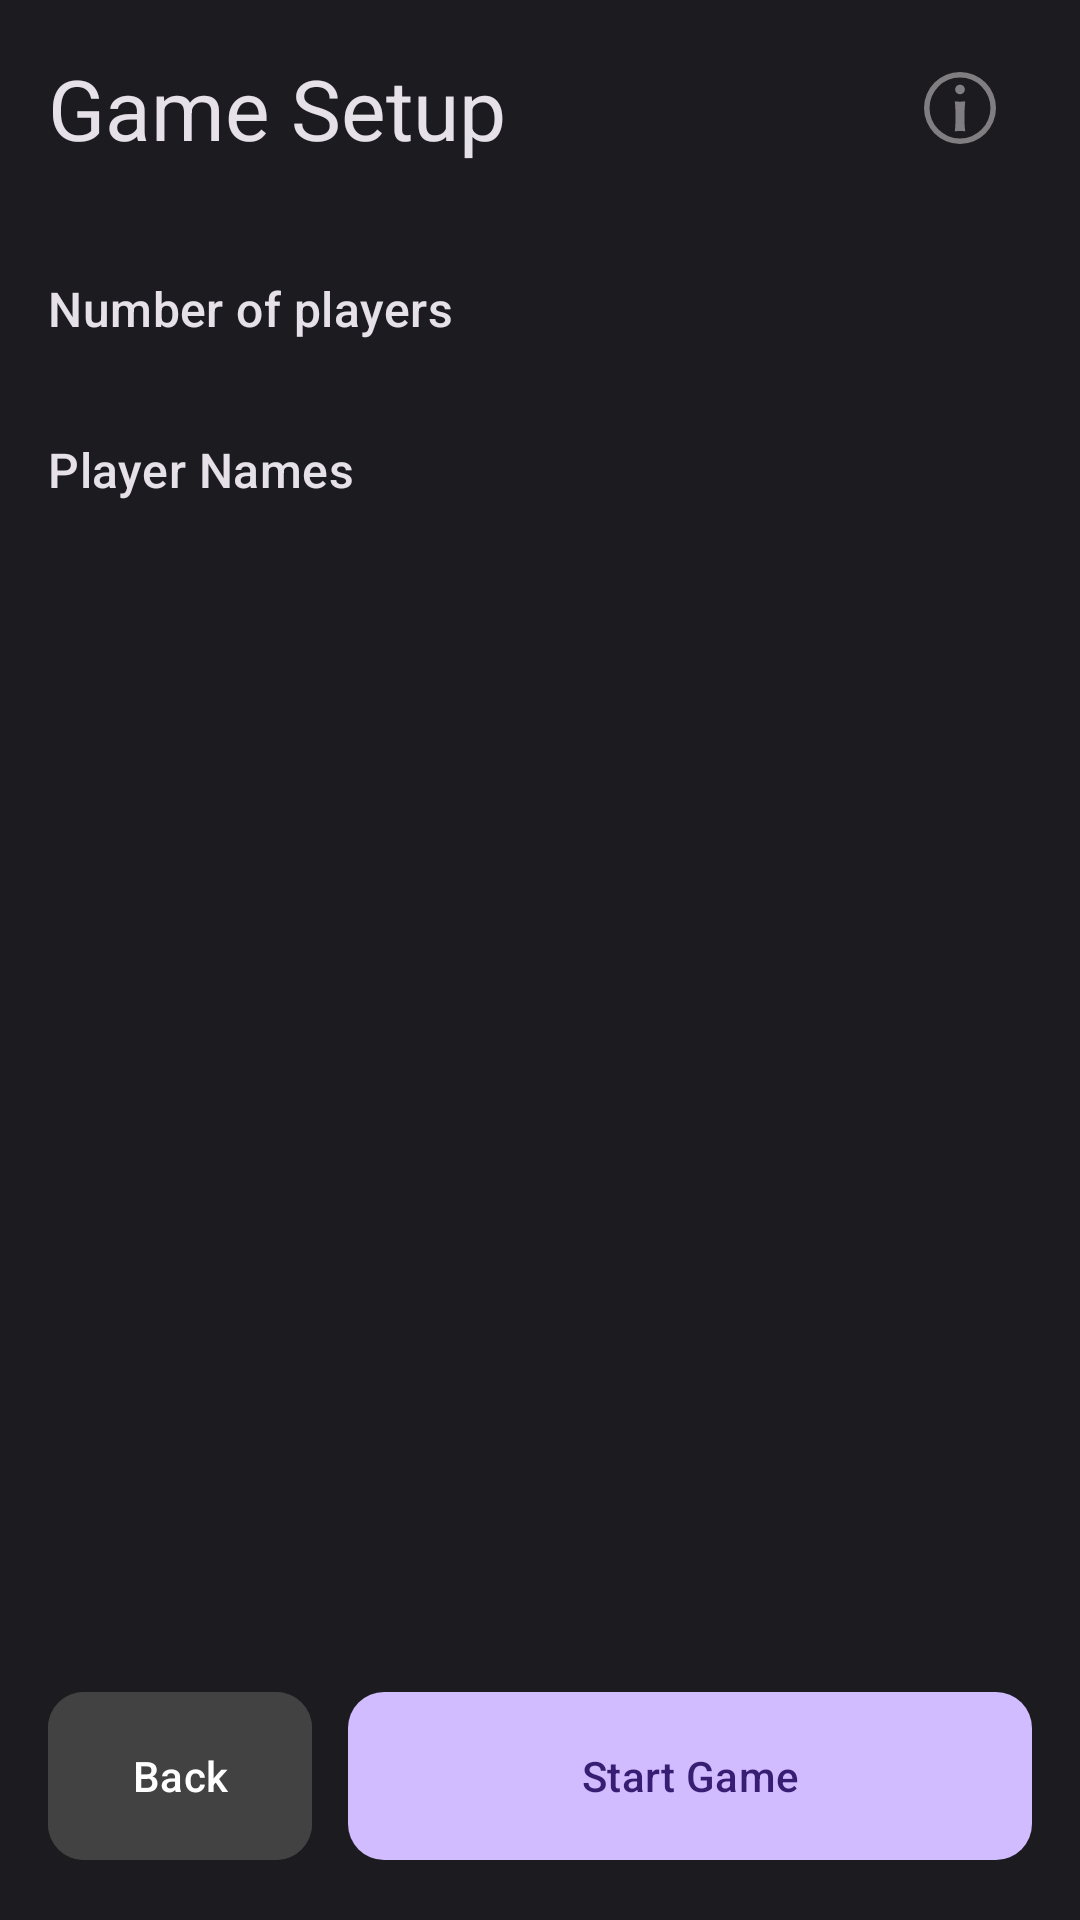

Android layout source for this screen:
<!-- AndroidManifest.xml: application theme AppTheme -->
<!-- res/layout/dialog_setup.xml -->
<?xml version="1.0" encoding="utf-8"?>
<FrameLayout xmlns:android="http://schemas.android.com/apk/res/android"
    xmlns:app="http://schemas.android.com/apk/res-auto"
    android:layout_width="match_parent"
    android:layout_height="match_parent"
    android:fitsSystemWindows="true"
    android:background="@color/surface">

    <LinearLayout
        android:layout_width="match_parent"
        android:layout_height="match_parent"
        android:orientation="vertical"
        android:paddingStart="16dp"
        android:paddingEnd="16dp"
        android:paddingTop="12dp"
        android:paddingBottom="16dp">

        <RelativeLayout
            android:layout_width="match_parent"
            android:layout_height="wrap_content"
            android:layout_marginBottom="32dp">

            <TextView
                android:layout_width="wrap_content"
                android:layout_height="wrap_content"
                android:text="Game Setup"
                android:textAppearance="?attr/textAppearanceHeadlineMedium"
                android:layout_centerVertical="true" />

            <ImageButton
                android:id="@+id/buttonInfo"
                android:layout_width="48dp"
                android:layout_height="48dp"
                android:layout_alignParentEnd="true"
                android:layout_centerVertical="true"
                android:alpha="0.5"
                android:background="?attr/selectableItemBackgroundBorderless"
                android:contentDescription="Info"
                app:srcCompat="@drawable/info"
                app:tint="@color/onSurface" />

        </RelativeLayout>

        <TextView
            android:layout_width="wrap_content"
            android:layout_height="wrap_content"
            android:text="Number of players"
            android:textAppearance="?attr/textAppearanceTitleMedium"
            android:layout_marginBottom="8dp" />

        <com.google.android.material.button.MaterialButtonToggleGroup
            android:id="@+id/player_count_toggle_group"
            android:layout_width="wrap_content"
            android:layout_height="wrap_content"
            app:singleSelection="true"
            app:selectionRequired="true"
            app:checkedButton="@+id/btn_3_players"
            android:layout_marginBottom="24dp">

            <Button
                android:id="@+id/btn_3_players"
                style="?attr/materialButtonOutlinedStyle"
                android:layout_width="wrap_content"
                android:layout_height="wrap_content"
                android:text="3" />
            <Button
                android:id="@+id/btn_4_players"
                style="?attr/materialButtonOutlinedStyle"
                android:layout_width="wrap_content"
                android:layout_height="wrap_content"
                android:text="4" />

        </com.google.android.material.button.MaterialButtonToggleGroup>

        <TextView
            android:layout_width="wrap_content"
            android:layout_height="wrap_content"
            android:text="Player Names"
            android:textAppearance="?attr/textAppearanceTitleMedium"
            android:layout_marginBottom="8dp" />

        <androidx.core.widget.NestedScrollView
            android:layout_width="match_parent"
            android:layout_height="0dp"
            android:layout_weight="1">
            <LinearLayout
                android:id="@+id/names_input_container"
                android:layout_width="match_parent"
                android:layout_height="wrap_content"
                android:orientation="vertical" />
        </androidx.core.widget.NestedScrollView>

        <LinearLayout
            android:layout_width="match_parent"
            android:layout_height="wrap_content"
            android:orientation="horizontal"
            android:layout_marginTop="16dp">

            <com.google.android.material.button.MaterialButton
                android:id="@+id/btn_back"
                android:layout_width="wrap_content"
                android:layout_height="64dp"
                android:layout_marginEnd="12dp"
                android:backgroundTint="#424242"
                android:text="Back"
                android:textColor="#FFFFFF"
                app:cornerRadius="12dp" />

            <com.google.android.material.button.MaterialButton
                android:id="@+id/btn_start_game"
                android:layout_width="0dp"
                android:layout_height="64dp"
                android:layout_weight="1"
                android:text="Start Game"
                app:cornerRadius="12dp" />

        </LinearLayout>



    </LinearLayout>

</FrameLayout>
<!-- resources referenced by this layout -->
<resources>
  <color name="onSurface">#E6E1E5</color>
  <color name="surface">#1C1B1F</color>
  <!-- drawable info (drawable) -->
  <vector xmlns:android="http://schemas.android.com/apk/res/android"
      android:width="24dp"
      android:height="24dp"
      android:viewportWidth="1024"
      android:viewportHeight="1024">
    <path
        android:fillColor="#FF000000"
        android:pathData="M512,0.3A511.7,511.7 0,0 0,0.3 512,511.7 511.7,0 0,0 512,1023.7 511.7,511.7 0,0 0,1023.7 512,511.7 511.7,0 0,0 512,0.3ZM512,78.5A433.5,433.5 0,0 1,945.5 512,433.5 433.5,0 0,1 512,945.5 433.5,433.5 0,0 1,78.5 512,433.5 433.5,0 0,1 512,78.5Z"
        android:strokeWidth="0.486703"/>
    <path
        android:fillColor="#FF000000"
        android:pathData="m447.7,610.9l0,53.6c0,73.1 -1.9,122.8 -9.7,175.5l1.9,2.9c20.5,-1.9 38,-2.9 72.1,-2.9 33.1,0 53.6,1 72.1,2.9l1.9,-2.9c-7.8,-55.6 -9.7,-101.4 -9.7,-175.5l0,-64.3c0,-73.1 3.9,-115 9.7,-173.5 0,-6.8 -2.9,-9.7 -8.8,-9.7 -13.6,1.9 -40,4.9 -67.3,4.9 -25.3,0 -51.7,-1.9 -69.2,-2.9l-2.9,3.9c7.8,41.9 9.7,115 9.7,188.1zM442.8,248.3c0,37 30.2,67.3 69.2,67.3 39,0 69.2,-30.2 69.2,-67.3 0,-37 -30.2,-67.3 -69.2,-67.3 -39,0 -69.2,30.2 -69.2,67.3z"
        android:strokeWidth="0.9"/>
  </vector>
  <style name="AppTheme" parent="Theme.Material3.Dark.NoActionBar">
          <item name="colorPrimary">@color/primary</item>
          <item name="colorSecondary">@color/secondary</item>
          <item name="android:windowBackground">@color/surface</item>
          <item name="android:navigationBarColor">@color/surface</item>
          <item name="android:statusBarColor">@color/surface</item>
      </style>
  <color name="primary">#D0BCFF</color>
  <color name="secondary">#CCC2DC</color>
</resources>
